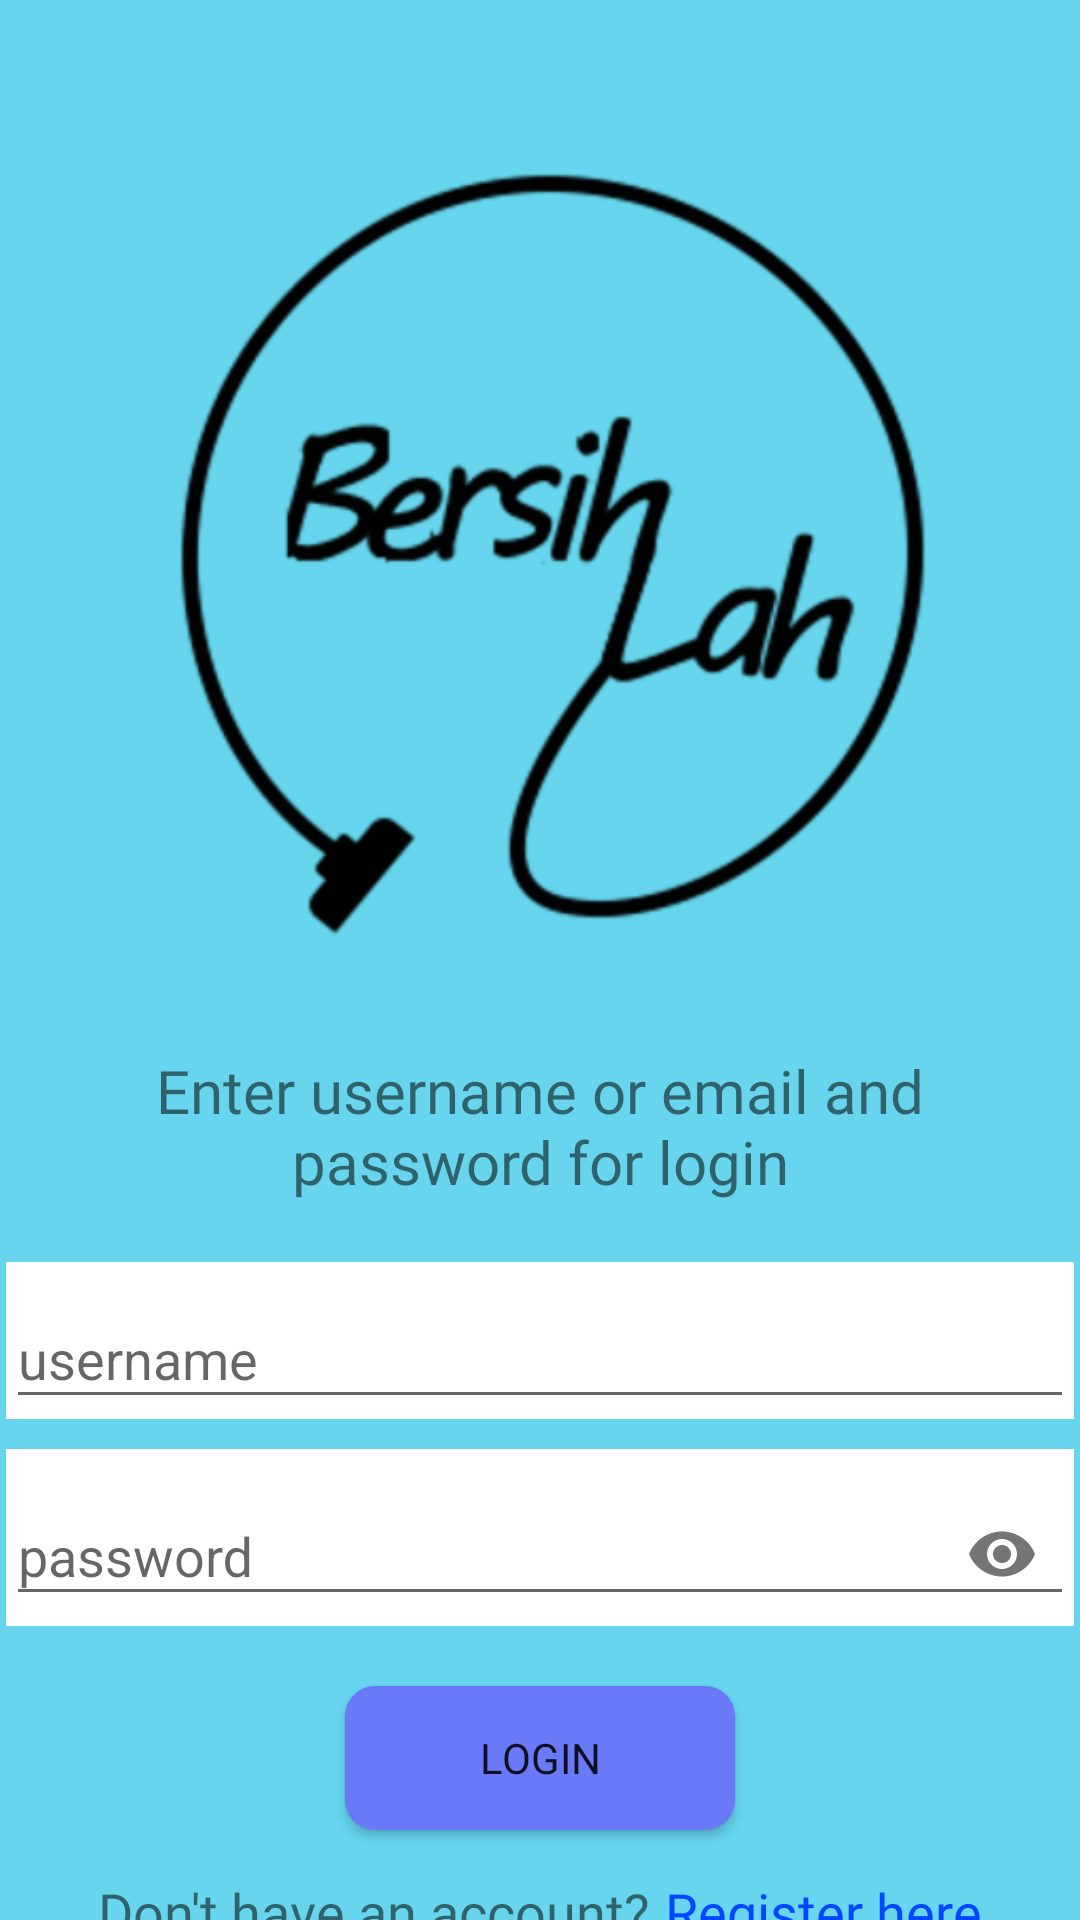

Write the Android layout XML for this screen, with the resource values it uses.
<!-- AndroidManifest.xml: application theme Theme.BersihLah -->
<!-- res/layout/activity_login.xml -->
<?xml version="1.0" encoding="utf-8"?>
<androidx.constraintlayout.widget.ConstraintLayout xmlns:android="http://schemas.android.com/apk/res/android"
    xmlns:app="http://schemas.android.com/apk/res-auto"
    xmlns:tools="http://schemas.android.com/tools"
    android:layout_width="match_parent"
    android:layout_height="match_parent"
    tools:context=".Login"
    android:background="#66D5ED">

    <ImageView
        android:id="@+id/loginLogo"
        android:layout_width="300dp"
        android:layout_height="300dp"
        android:src="@drawable/logo"
        app:layout_constraintStart_toStartOf="parent"
        app:layout_constraintEnd_toEndOf="parent"
        app:layout_constraintTop_toTopOf="parent"
        android:layout_marginTop="30dp"
        android:layout_marginStart="25dp"
        android:layout_marginEnd="25dp"
       />

    <TextView
        android:id="@+id/textLogin"
        android:layout_width="300dp"
        android:layout_height="wrap_content"
        android:layout_marginTop="20dp"
        android:fontFamily="@font/poppins_semibold"
        android:text="Enter username or email and password
for login"
        android:textAlignment="center"
        android:textSize="20sp"
        app:layout_constraintEnd_toEndOf="parent"
        app:layout_constraintStart_toStartOf="parent"


        app:layout_constraintTop_toBottomOf="@id/loginLogo" />

    <LinearLayout
        android:layout_width="356dp"
        android:layout_height="333dp"
        android:layout_marginStart="30dp"
        android:layout_marginTop="20dp"
        android:layout_marginEnd="30dp"
        android:orientation="vertical"
        app:layout_constraintEnd_toEndOf="parent"
        app:layout_constraintStart_toStartOf="parent"
        app:layout_constraintTop_toBottomOf="@+id/textLogin">

        <com.google.android.material.textfield.TextInputLayout
            android:id="@+id/usernameLogin"
            android:layout_width="match_parent"
            android:layout_height="wrap_content"
            android:hint="username"
            app:boxCornerRadiusBottomEnd="20dp"
            app:boxCornerRadiusBottomStart="20dp"
            app:boxCornerRadiusTopEnd="20dp"
            app:boxCornerRadiusTopStart="20dp"
            app:boxStrokeWidth="0dp"
            app:boxStrokeWidthFocused="0dp"
            android:background="@color/white">

            <com.google.android.material.textfield.TextInputEditText

                android:layout_width="match_parent"
                android:layout_height="wrap_content"
                android:inputType="text"


                />

        </com.google.android.material.textfield.TextInputLayout>

        <com.google.android.material.textfield.TextInputLayout
            android:id="@+id/password"
            android:layout_width="match_parent"
            android:layout_height="wrap_content"
            android:layout_marginTop="10dp"
            android:hint="password"
            app:boxCornerRadiusBottomEnd="20dp"
            app:boxCornerRadiusBottomStart="20dp"
            app:boxCornerRadiusTopEnd="20dp"
            app:boxCornerRadiusTopStart="20dp"
            app:boxStrokeWidth="0dp"
            app:boxStrokeWidthFocused="0dp"
            app:passwordToggleEnabled="true"
            android:background="@color/white">

            <com.google.android.material.textfield.TextInputEditText
                android:layout_width="match_parent"
                android:layout_height="wrap_content"
                android:inputType="textPassword" />

        </com.google.android.material.textfield.TextInputLayout>

        <Button
            android:id="@+id/loginButton"
            android:layout_width="130dp"
            android:layout_height="wrap_content"
            android:layout_gravity="center"
            android:layout_marginTop="20dp"
            android:background="@drawable/button"
            android:fontFamily="@font/poppins"
            android:text="Login"
            android:backgroundTint="#6979F8"
            android:textSize="14sp" />

        <LinearLayout
            android:layout_width="match_parent"
            android:layout_height="wrap_content"
            android:layout_marginTop="15dp"
            android:gravity="center"
            android:orientation="horizontal">

            <TextView
                android:id="@+id/registerText"
                android:layout_width="wrap_content"
                android:layout_height="wrap_content"
                android:fontFamily="@font/poppins"
                android:text="Don't have an account?"
                android:textSize="18sp" />

            <TextView
                android:id="@+id/registerLogin"
                android:layout_width="wrap_content"
                android:layout_height="wrap_content"
                android:layout_marginLeft="5dp"
                android:fontFamily="@font/poppins"
                android:text="Register here"
                android:textColor="#0047FF"
                android:textSize="18sp" />
        </LinearLayout>

        <LinearLayout
            android:layout_width="match_parent"
            android:layout_height="wrap_content"
            android:layout_marginTop="8dp"
            android:gravity="center"
            android:orientation="horizontal">

            <TextView
                android:id="@+id/forgetPasswordText"
                android:layout_width="wrap_content"
                android:layout_height="wrap_content"
                android:fontFamily="@font/poppins"
                android:text="Forget Password?"
                android:textSize="16sp" />

            <TextView
                android:id="@+id/forgetPassword"
                android:layout_width="wrap_content"
                android:layout_height="wrap_content"
                android:layout_marginLeft="5dp"
                android:fontFamily="@font/poppins"
                android:text="Click here"
                android:textColor="#0047FF"
                android:textSize="16sp" />
        </LinearLayout>


    </LinearLayout>


</androidx.constraintlayout.widget.ConstraintLayout>
<!-- resources referenced by this layout -->
<resources>
  <!-- drawable button (drawable) -->
  <?xml version="1.0" encoding="utf-8"?>
  <shape xmlns:android="http://schemas.android.com/apk/res/android" android:shape="rectangle" android:padding="10dp">
      <solid android:color="#6979F8"/> 
      <corners
          android:bottomRightRadius="10dp"
          android:bottomLeftRadius="10dp"
          android:topLeftRadius="10dp"
          android:topRightRadius="10dp"/>
  </shape>
  <!-- drawable logo: png bitmap (drawable-hdpi, 12711 bytes) -->
  <style name="Theme.BersihLah" parent="Theme.AppCompat.Light.NoActionBar">
          
          <item name="colorPrimary">@color/white</item>
          <item name="colorPrimaryVariant">#ADE5E5</item>
          <item name="colorOnPrimary">@color/white</item>
          
          <item name="colorSecondary">@color/teal_200</item>
          <item name="colorSecondaryVariant">@color/teal_700</item>
          <item name="colorOnSecondary">@color/black</item>
          
          <item name="android:statusBarColor" tools:targetApi="l">?attr/colorPrimaryVariant</item>
          
      </style>
  <!-- not gathered from this repository: default colours our renderer supplied (Android Studio template values) -->
  <color name="teal_200">#FF03DAC5</color>
  <color name="teal_700">#FF018786</color>
  <color name="black">#FF000000</color>
  <color name="white">#FFFFFFFF</color>
</resources>
